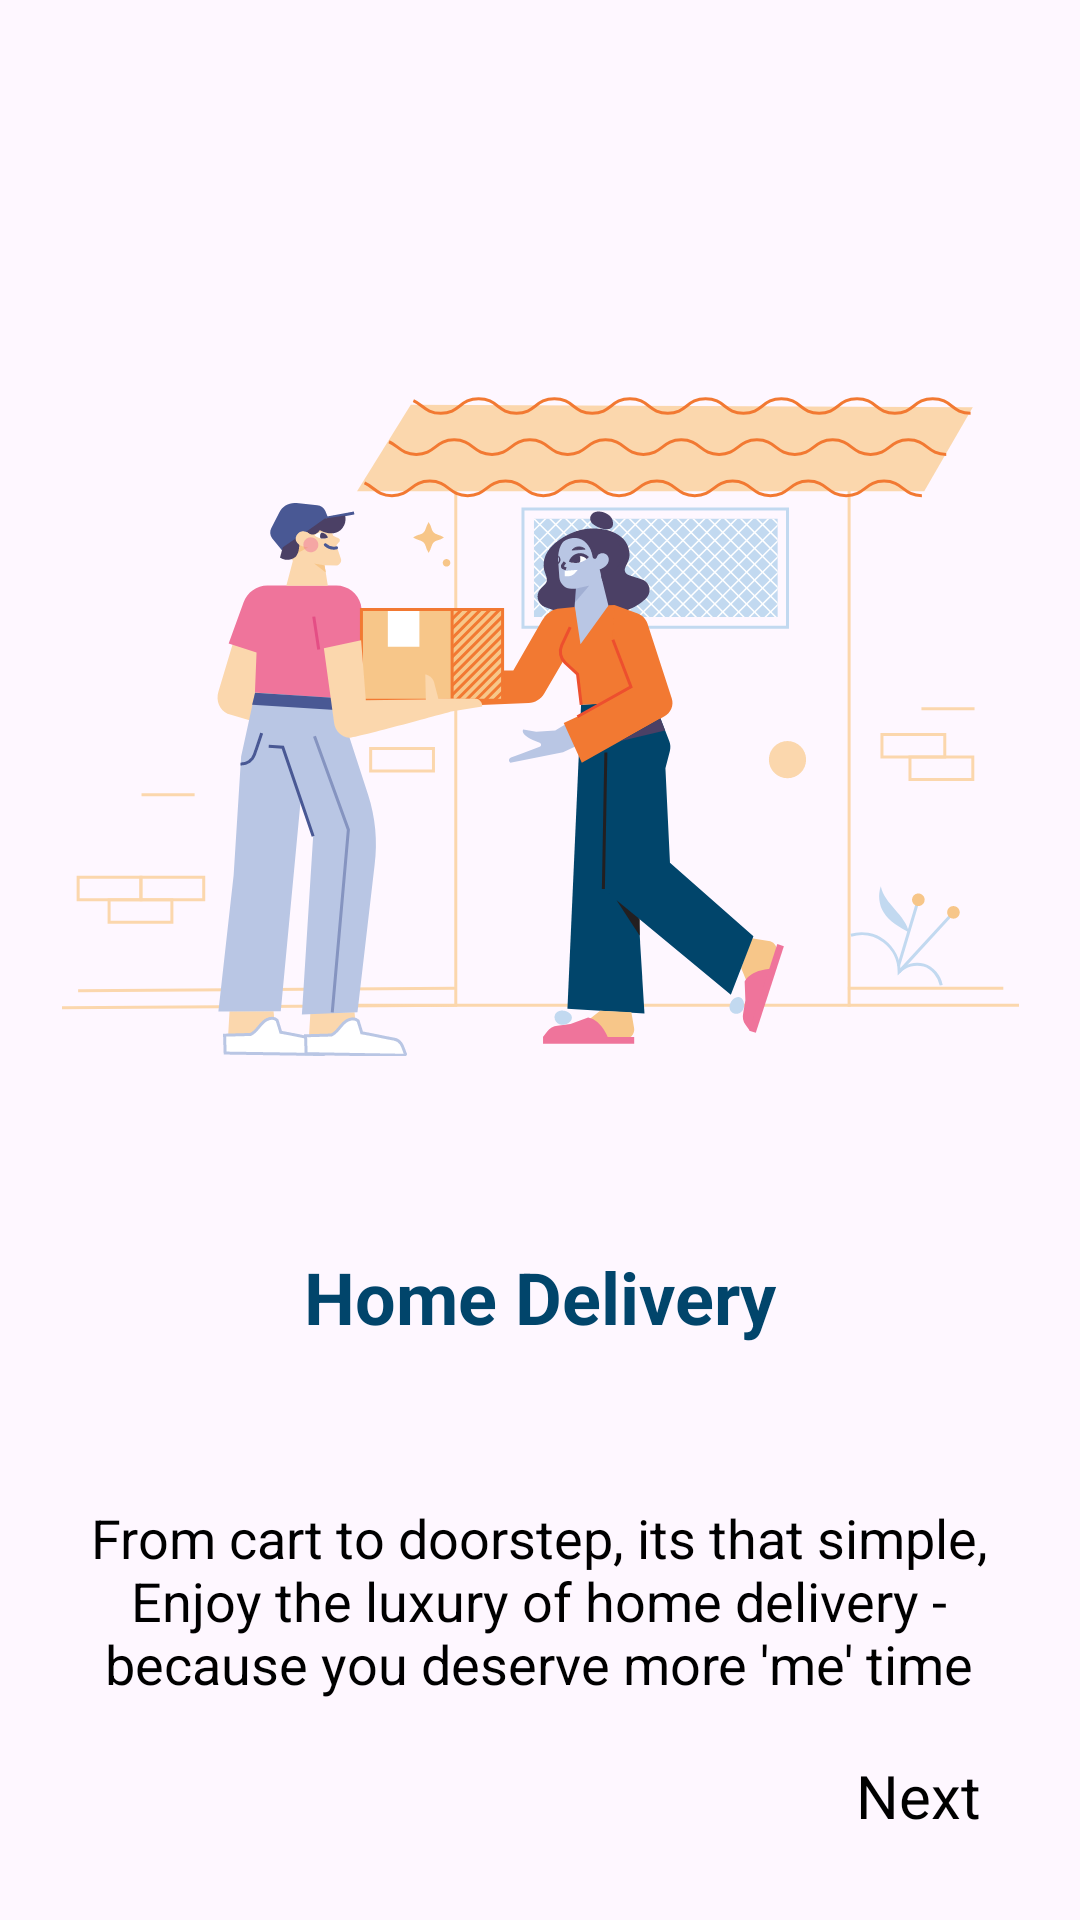

Here is an Android app screen rendered from its layout file. Give the layout XML and the strings, colors and styles it references.
<!-- AndroidManifest.xml: application theme Theme.FatafatMangwao -->
<!-- res/layout/fragment_on_boarding4.xml -->
<?xml version="1.0" encoding="utf-8"?>
<androidx.constraintlayout.widget.ConstraintLayout xmlns:android="http://schemas.android.com/apk/res/android"
    xmlns:tools="http://schemas.android.com/tools"
    android:layout_width="match_parent"
    android:layout_height="match_parent"
    xmlns:app="http://schemas.android.com/apk/res-auto"
    tools:context=".Onboarding1Fragment">

    <ImageView
        android:layout_width="0dp"
        android:layout_height="wrap_content"
        app:layout_constraintTop_toTopOf="parent"
        android:id="@+id/iv1"
        app:layout_constraintStart_toStartOf="parent"
        app:layout_constraintEnd_toEndOf="parent"
        android:src="@drawable/on_boarding_4"
        android:layout_marginTop="124dp">

    </ImageView>

    <TextView
        android:layout_width="wrap_content"
        android:layout_height="wrap_content"
        android:text="Home Delivery"
        android:textSize="24sp"
        android:textColor="#01456B"
        android:id="@+id/tv1"
        android:textAlignment="center"
        app:layout_constraintStart_toStartOf="@id/iv1"
        app:layout_constraintEnd_toEndOf="@id/iv1"
        app:layout_constraintTop_toBottomOf="@id/iv1"
        android:layout_marginTop="64dp"
        android:textStyle="bold">

    </TextView>

    <TextView
        android:layout_width="300dp"
        android:layout_height="wrap_content"
        android:layout_marginTop="52dp"
        android:text="From cart to doorstep, its that simple, Enjoy the luxury of home delivery - because you deserve more 'me' time"
        android:textAlignment="center"
        android:textColor="@color/black"
        android:textSize="18sp"
        app:layout_constraintEnd_toEndOf="@id/tv1"
        app:layout_constraintHorizontal_bias="0.505"
        app:layout_constraintStart_toStartOf="@id/tv1"
        app:layout_constraintTop_toBottomOf="@id/tv1">

    </TextView>

    <TextView
        android:id="@+id/tvNext"
        android:layout_width="wrap_content"
        android:layout_height="wrap_content"
        android:layout_marginEnd="33dp"
        android:layout_marginBottom="28dp"
        android:text="Next"
        android:textColor="@color/black"
        android:textSize="20sp"
        app:layout_constraintBottom_toBottomOf="parent"
        app:layout_constraintEnd_toEndOf="parent">

    </TextView>

</androidx.constraintlayout.widget.ConstraintLayout>
<!-- resources referenced by this layout -->
<resources>
  <color name="black">#FF000000</color>
  <!-- drawable on_boarding_4: vector/xml drawable (drawable, 37291 chars, omitted) -->
  <style name="Theme.FatafatMangwao" parent="Base.Theme.FatafatMangwao" />
  <style name="Base.Theme.FatafatMangwao" parent="Theme.Material3.DayNight.NoActionBar">
          <item name="colorPrimaryDark">@color/btn_blue</item>
  
  
  
      </style>
  <color name="btn_blue">#01456B</color>
</resources>
